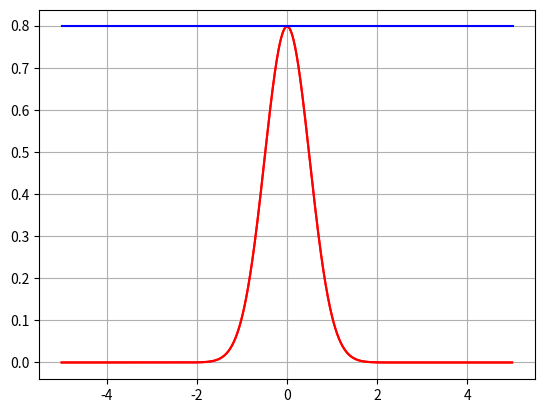

Recreate this plot in Python.
import matplotlib.pyplot as plt
import math
import numpy as np
import random as r


class Robot:
    def __init__(self, pos):
        self.pos = pos
        self.pole_dist = 0


class Particle(Robot):
    def __init__(self, pos):
        Robot.__init__(self, pos)
        self.weight = 0
        self.measurement_sigma = 0.5

    def probability_density_function(self, mu, x):
        ### STUDENT CODE START
        sigma = self.measurement_sigma

        return 1/(sigma*math.sqrt(2*math.pi))*math.e**(-0.5 * ((x-mu)/sigma)**2)

        ### STUDENT CODE END

    def update_weight(self, robot_dist):
        ### STUDENT CODE START
        self.weight = self.probability_density_function(robot_dist, self.pole_dist)
        ### STUDENT CODE START


# Plot Weights for a range of robot measurements.
particle = Particle(0.0)
x = np.arange(-5, 5, 0.01)
y = np.zeros(len(x))
for i in range(len(x)):
    particle.update_weight(x[i])
    y[i] = particle.probability_density_function(0, x[i])

plt.plot(x, y, '-r')
plt.grid(True)
plt.show()

# Integrate left side to calculate probablity.
sum_probability = 0
for i in range(int(len(y) / 2)):
    sum_probability += y[i]

print("If Probability is close to 0.5, then PDF works.")
print(round(sum_probability * 0.01, 2))
print()

# Update Particle Weigth based on robot measurement.
robot_dist = 3.0
particle.pole_dist = 3.0
particle.update_weight(robot_dist)
print("Particle Weight: " + str(round(particle.weight, 2)))
plt.plot(x, y, '-r')
plt.plot([-5, 5], [particle.weight, particle.weight], '-b')
plt.grid(True)
plt.show()
